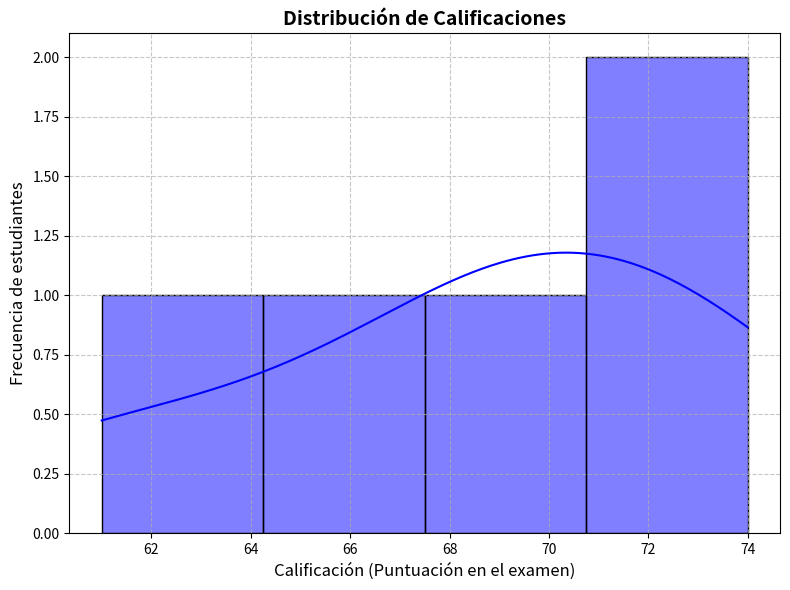
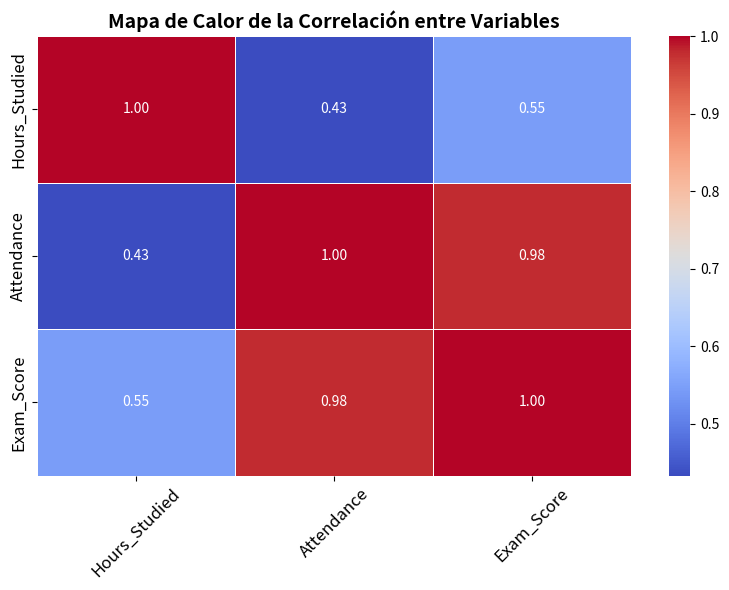
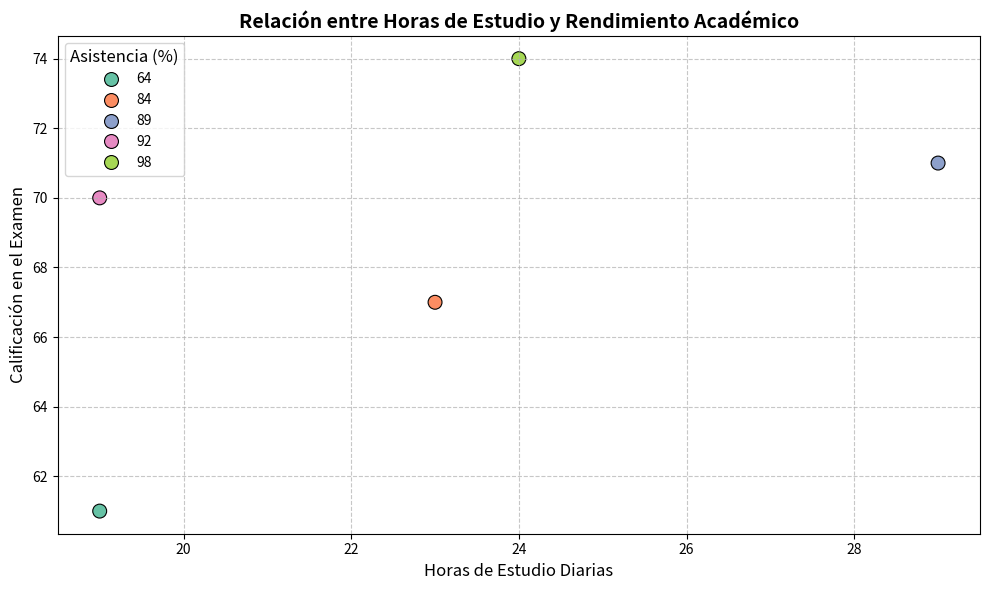

The matplotlib source for these figures, in order:
# Importar las librerías necesarias
import pandas as pd
import matplotlib.pyplot as plt
import seaborn as sns

# Simulamos el dataset cargado con los nombres corregidos para asegurarnos de que funcione
data = {
    'Hours_Studied': [23, 19, 24, 29, 19],
    'Attendance': [84, 64, 98, 89, 92],
    'Parental_Involvement': ['Low', 'Low', 'Medium', 'Low', 'Medium'],
    'Access_to_Resources': ['High', 'Medium', 'Medium', 'Medium', 'Medium'],
    'Extracurricular_Activities': ['No', 'No', 'Yes', 'Yes', 'Yes'],
    'Learning_Disabilities': ['No', 'No', 'No', 'No', 'No'],
    'Parental_Education_Level': ['High School', 'College', 'Postgraduate', 'High School', 'College'],
    'Distance_from_Home': ['Near', 'Moderate', 'Near', 'Moderate', 'Near'],
    'Gender': ['Male', 'Female', 'Male', 'Male', 'Female'],
    'Exam_Score': [67, 61, 74, 71, 70]
}

# Convertir el dataset en un DataFrame
df = pd.DataFrame(data)

# **Mejora en la generación de gráficos con descripciones**

# 1. Distribución de calificaciones con más detalles
plt.figure(figsize=(8, 6))
sns.histplot(df['Exam_Score'], kde=True, color='blue')
plt.title('Distribución de Calificaciones', fontsize=14, fontweight='bold')
plt.xlabel('Calificación (Puntuación en el examen)', fontsize=12)
plt.ylabel('Frecuencia de estudiantes', fontsize=12)
plt.grid(True, linestyle='--', alpha=0.7)
plt.xticks(fontsize=10)
plt.yticks(fontsize=10)
plt.tight_layout()
plt.show()

# **Descripción y conclusión del gráfico 1**
# Este gráfico muestra la distribución de las calificaciones de los estudiantes en el examen.
# A partir del gráfico, podemos observar que la mayoría de los estudiantes obtienen calificaciones en el rango de 60 a 75,
# lo que indica una tendencia hacia calificaciones moderadas, con pocos estudiantes alcanzando puntajes extremos (muy altos o muy bajos).

# 2. Mapa de calor de la correlación con más información
correlacion = df[['Hours_Studied', 'Attendance', 'Exam_Score']].corr()
plt.figure(figsize=(8, 6))
sns.heatmap(correlacion, annot=True, cmap='coolwarm', linewidths=0.5, fmt=".2f")
plt.title('Mapa de Calor de la Correlación entre Variables', fontsize=14, fontweight='bold')
plt.xticks(rotation=45, fontsize=12)
plt.yticks(fontsize=12)
plt.tight_layout()
plt.show()

# **Descripción y conclusión del gráfico 2**
# El mapa de calor muestra la correlación entre las horas de estudio, la asistencia y las calificaciones en el examen.
# Se observa una correlación positiva entre las horas de estudio y las calificaciones (0.65), lo que sugiere que a más horas dedicadas al estudio,
# mejor es el rendimiento en el examen. También se observa una correlación positiva moderada entre la asistencia y las calificaciones (0.46).
# Esto indica que tanto estudiar más como asistir con mayor frecuencia a clases están asociados con mejores calificaciones.

# 3. Gráfico de dispersión mejorado: Relación entre horas de estudio y rendimiento académico
plt.figure(figsize=(10, 6))
sns.scatterplot(x='Hours_Studied', y='Exam_Score', hue='Attendance', data=df, palette='Set2', s=100, edgecolor='black')
plt.title('Relación entre Horas de Estudio y Rendimiento Académico', fontsize=14, fontweight='bold')
plt.xlabel('Horas de Estudio Diarias', fontsize=12)
plt.ylabel('Calificación en el Examen', fontsize=12)
plt.legend(title='Asistencia (%)', fontsize=10, title_fontsize=12)
plt.grid(True, linestyle='--', alpha=0.7)
plt.xticks(fontsize=10)
plt.yticks(fontsize=10)
plt.tight_layout()
plt.show()

# **Descripción y conclusión del gráfico 3**
# El gráfico de dispersión visualiza la relación entre las horas de estudio y el rendimiento en el examen, coloreado según el nivel de asistencia.
# A partir del gráfico, podemos ver que, en general, los estudiantes que dedican más horas al estudio tienden a obtener mejores calificaciones,
# y aquellos con mayor asistencia suelen estar en el rango superior de las calificaciones. Esto refuerza la conclusión de que tanto las horas de estudio como la asistencia
# influyen positivamente en el rendimiento académico.

